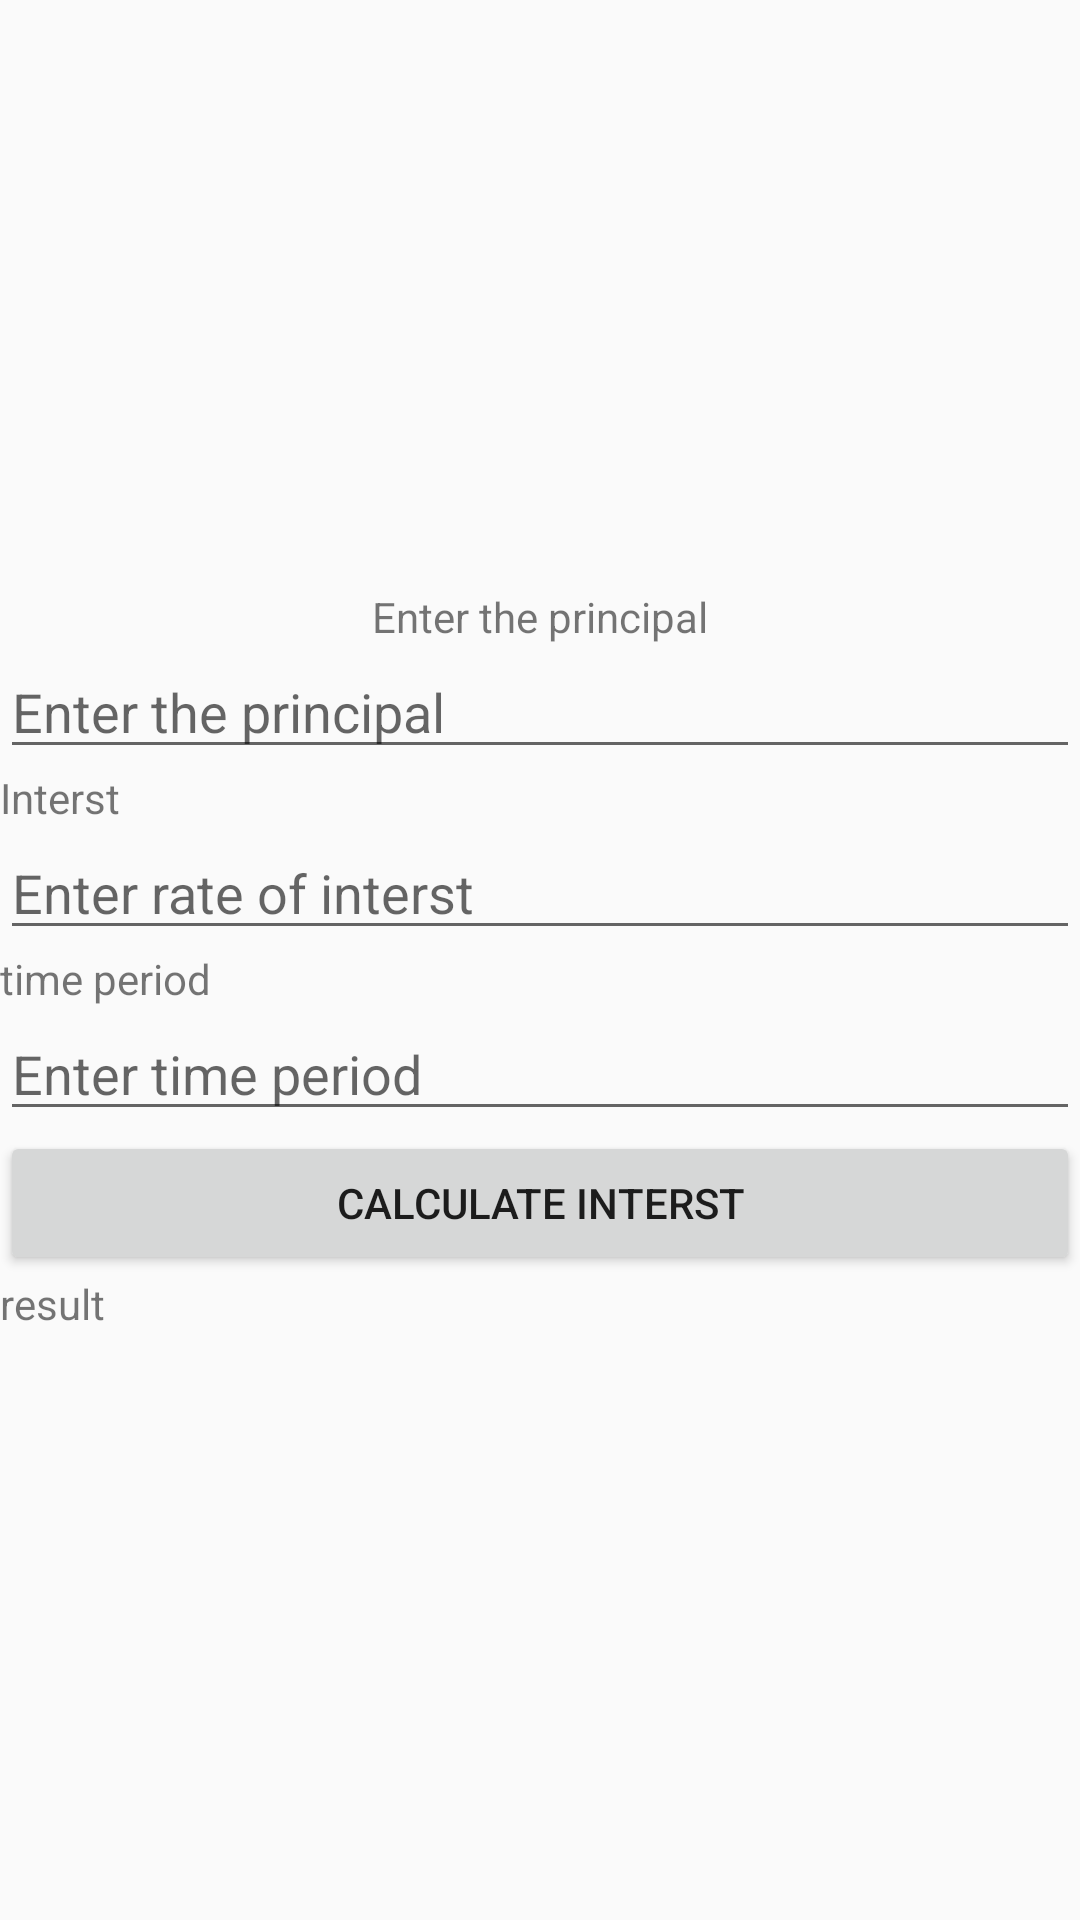

Write the Android layout XML for this screen, with the resource values it uses.
<!-- AndroidManifest.xml: application theme AppTheme -->
<!-- res/layout/interst1.xml -->
<?xml version="1.0" encoding="utf-8"?>
<LinearLayout xmlns:android="http://schemas.android.com/apk/res/android"
    xmlns:app="http://schemas.android.com/apk/res-auto"
    xmlns:tools="http://schemas.android.com/tools"
    android:layout_width="match_parent"
    android:layout_height="match_parent"
    android:orientation="vertical"
    android:gravity="center"
    tools:context=".interst1">
    <TextView
        android:layout_width="wrap_content"
        android:layout_height="wrap_content"
        android:text="Enter the principal"
        app:layout_constraintBottom_toBottomOf="parent"
        app:layout_constraintLeft_toLeftOf="parent"
        app:layout_constraintRight_toRightOf="parent"
        app:layout_constraintTop_toTopOf="parent" />
    <EditText
        android:id="@+id/editText"
        android:layout_width="match_parent"
        android:layout_height="wrap_content"
        android:hint="Enter the principal"
        android:inputType="number" />

    <TextView
        android:id="@+id/textView2"
        android:layout_width="match_parent"
        android:layout_height="wrap_content"
        android:text="Interst" />

    <EditText
        android:id="@+id/editText1"
        android:layout_width="match_parent"
        android:layout_height="wrap_content"
        android:hint="Enter rate of interst"
        android:inputType="number" />

    <TextView
        android:id="@+id/textView3"
        android:layout_width="match_parent"
        android:layout_height="wrap_content"
        android:text="time period" />
    <EditText
        android:id="@+id/editText2"
        android:layout_width="match_parent"
        android:layout_height="wrap_content"
        android:hint="Enter time period"
        android:inputType="number"/>
    <Button
        android:id="@+id/button2"
        android:layout_width="match_parent"
        android:layout_height="wrap_content"
        android:text="Calculate interst" />

    <TextView
        android:id="@+id/textView4"
        android:layout_width="match_parent"
        android:layout_height="wrap_content"
        android:text="result"
        />



</LinearLayout>
<!-- resources referenced by this layout -->
<resources>
  <style name="AppTheme" parent="Theme.AppCompat.Light.DarkActionBar">
          
          <item name="colorPrimary">@color/colorPrimary</item>
          <item name="colorPrimaryDark">@color/colorPrimaryDark</item>
          <item name="colorAccent">@color/one</item>
      </style>
  <color name="colorPrimary">#008577</color>
  <color name="colorPrimaryDark">#00574B</color>
  <color name="one">#F57F17</color>
</resources>
